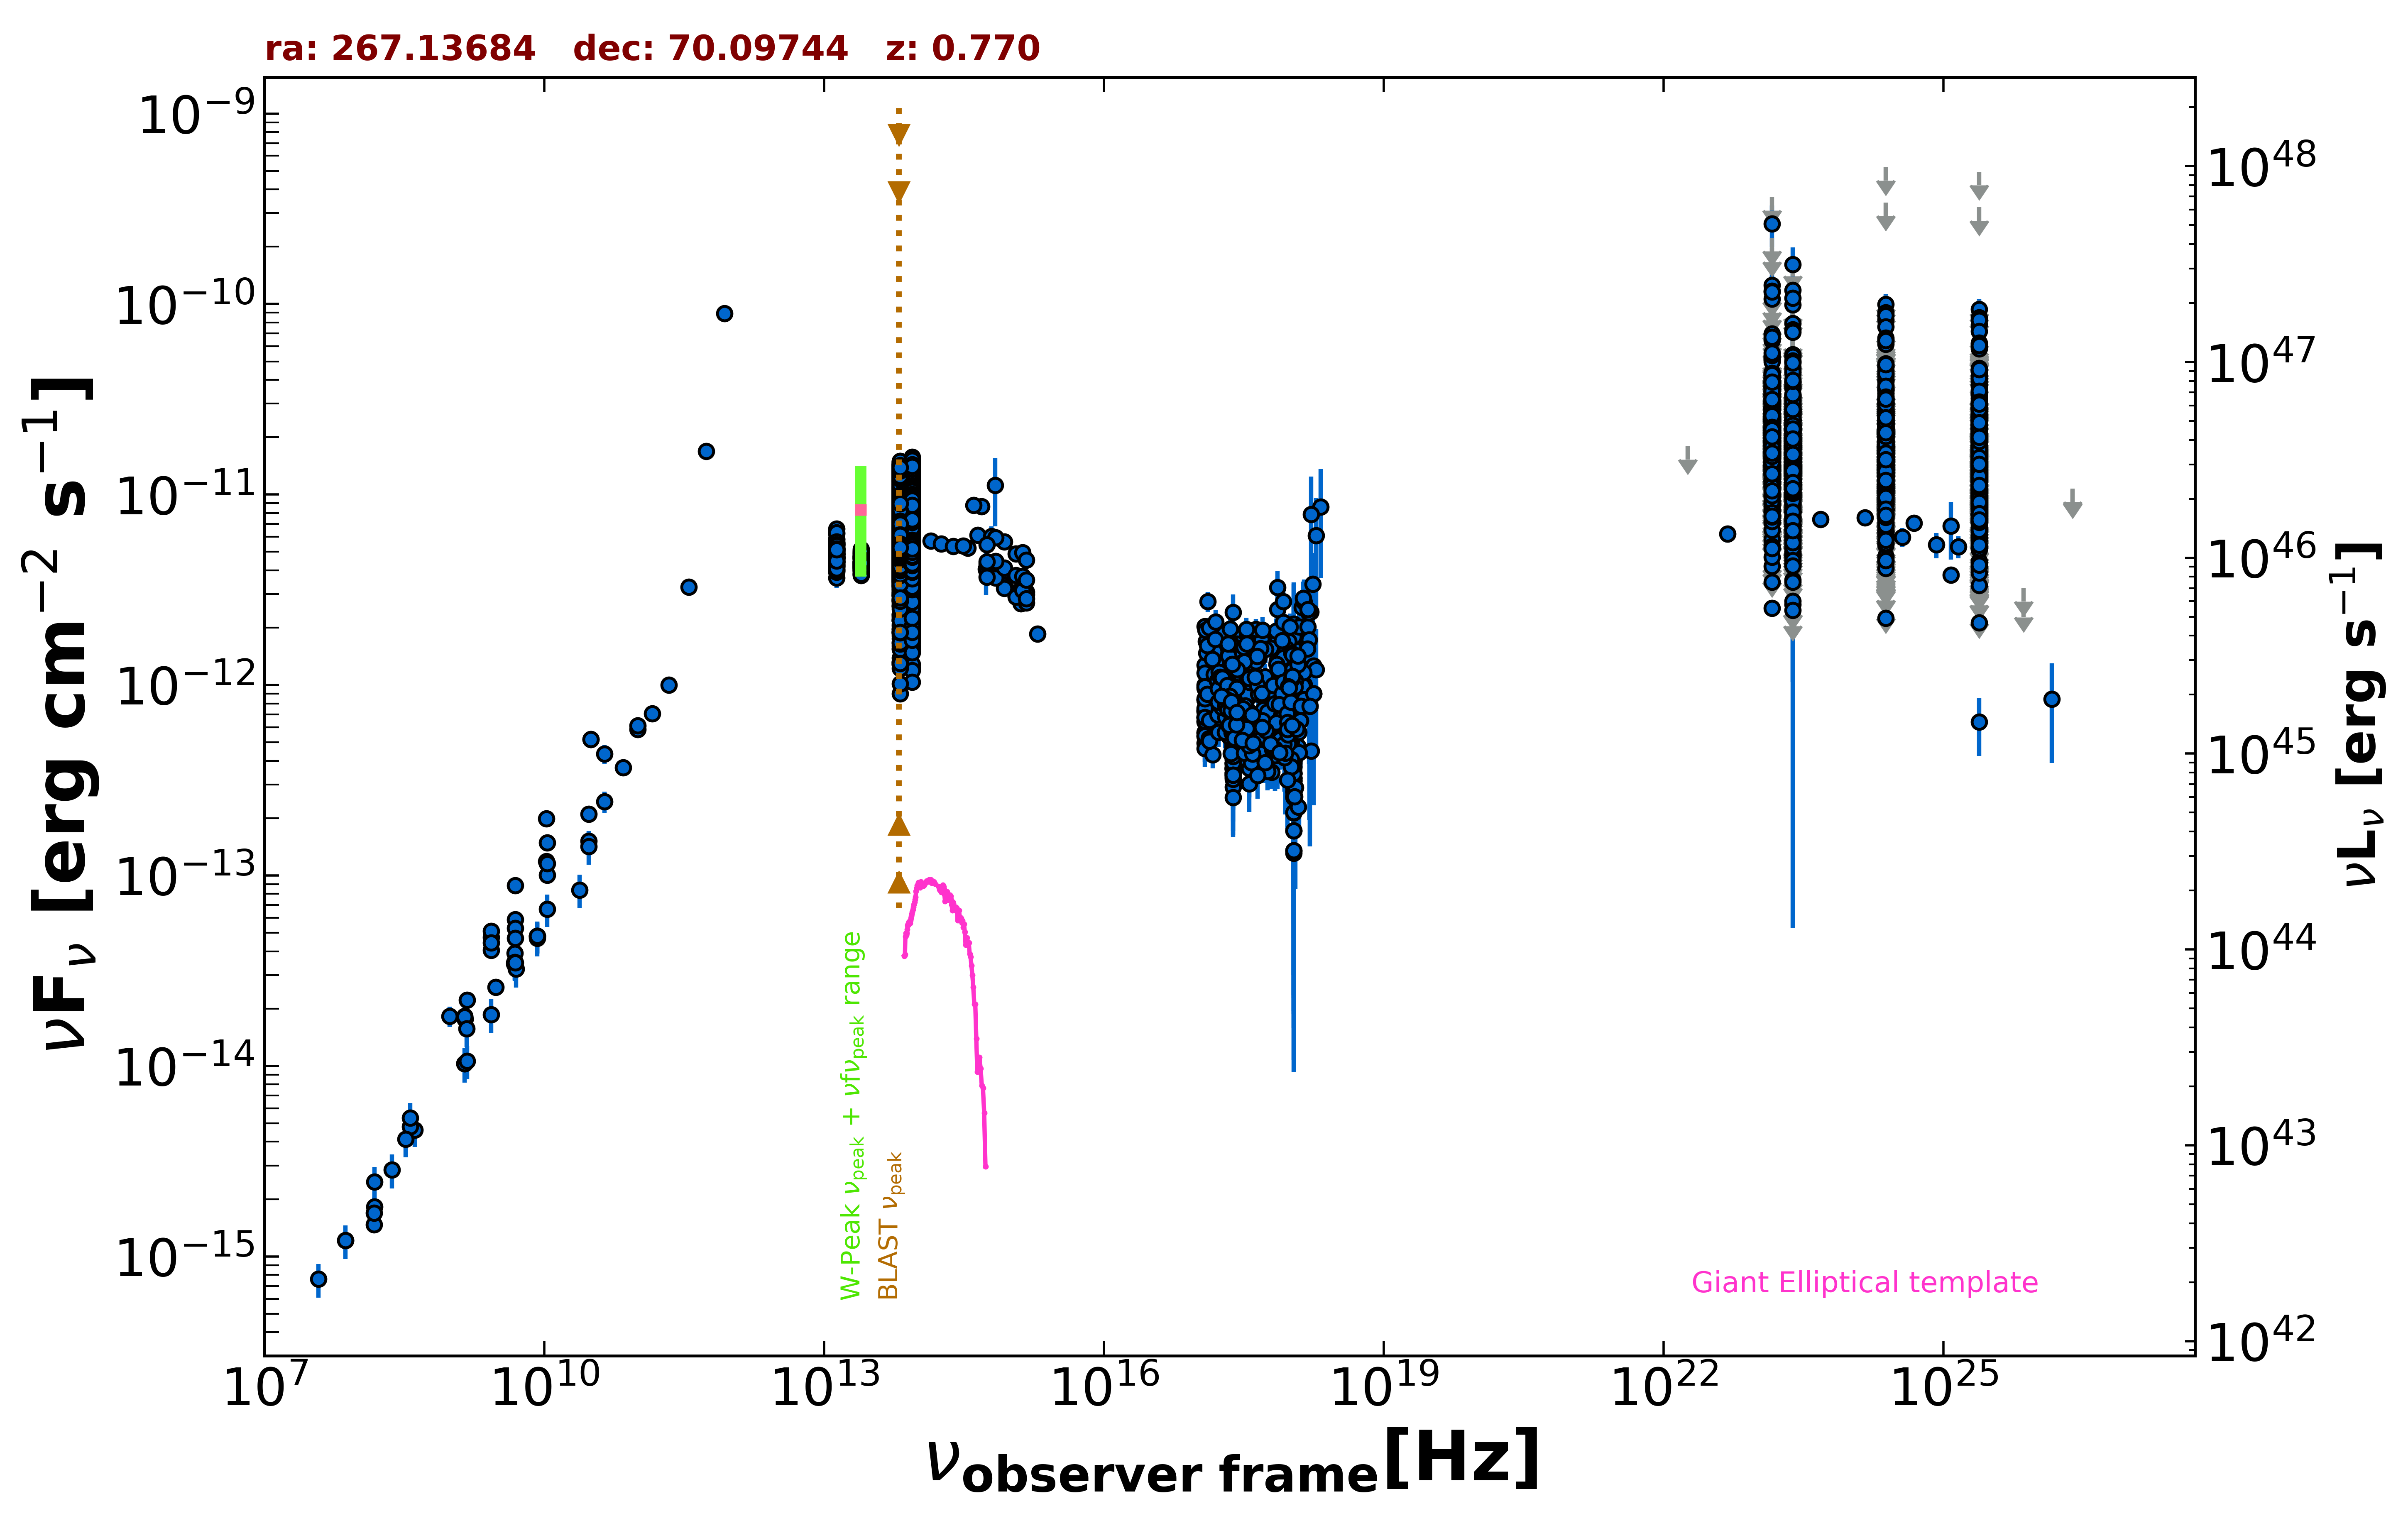

Values plotted in this chart, from the file beside it:
freq., flux, err_flux, MJD_start, MJD_end, flag, catalog, reference
1.400e+09, 1.029e-14, 3.095e-16, 55000, 55000, , NVSS, Condon et al. 1998  AJ  115  1693
3.000e+09, 2.595e-14, 6.000e-17, 55000, 55000, , VLASSQL, Gordon et al. 2021  ApJS  255  30
2.418e+17, 5.111e-13, 2.555e-13, 55000, 55000, , XMMSL2, Saxton et al. 2008  A&A  480  611
7.253e+17, 5.705e-13, 2.852e-13, 55000, 55000, , XMMSL2, Saxton et al. 2008  A&A  480  611
2.418e+17, 2.413e-12, 5.690e-13, 55000, 55000, , XMMSL2, Saxton et al. 2008  A&A  480  611
7.253e+17, 3.254e-12, 7.170e-13, 55000, 55000, , XMMSL2, Saxton et al. 2008  A&A  480  611
2.418e+17, 1.506e-12, 7.638e-13, 55000, 55000, , XMMSL2, Saxton et al. 2008  A&A  480  611
7.253e+17, 2.499e-12, 1.147e-12, 55000, 55000, , XMMSL2, Saxton et al. 2008  A&A  480  611
2.418e+17, 6.669e-13, 4.150e-14, 55000, 55000, , RASS, Boller et al. 2016  A&A  103  1
2.418e+17, 6.497e-13, 4.620e-14, 55000, 55000, , WGACAT, White et al. 2000  VizieR  IX/31/wgacat
2.418e+17, 7.773e-13, 1.670e-14, 54147, 58937, , 1OUSX, Giommi et al. in preparation
1.209e+17, 8.349e-13, 1.730e-14, 54147, 58937, , 1OUSX, Giommi et al. in preparation
3.627e+17, 7.197e-13, 1.615e-14, 54147, 58937, , 1OUSX, Giommi et al. in preparation
7.253e+17, 7.488e-13, 1.000e-14, 54147, 58937, , 1OUSX, Giommi et al. in preparation
1.088e+18, 7.546e-13, 2.180e-14, 54147, 58937, , 1OUSX, Giommi et al. in preparation
7.253e+17, 1.030e-12, 2.050e-14, 55000, 55000, , 2SXPS, Evans et al. 2020  ApJS  247  54
1.209e+17, 1.000e-12, 3.095e-14, 55000, 55000, , 2SXPS, Evans et al. 2020  ApJS  247  54
3.627e+17, 8.726e-13, 2.995e-14, 55000, 55000, , 2SXPS, Evans et al. 2020  ApJS  247  54
1.088e+18, 9.569e-13, 4.210e-14, 55000, 55000, , 2SXPS, Evans et al. 2020  ApJS  247  54
2.418e+17, 6.407e-13, 8.085e-14, 55000, 55000, , IPC2E, Harris et al. 1990  VizieR  IX/13/2e
2.418e+17, 4.078e-13, 9.650e-14, 55000, 55000, , IPC2E, Harris et al. 1990  VizieR  IX/13/2e
1.500e+08, 1.467e-15, 1.470e-16, 55000, 55000, , TGSS150, Intema et al. 2017  A&A  598  A781
7.400e+07, 1.214e-15, 4.450e-17, 55000, 55000, , VLSSR, Lane et al. 2014  MNRAS  440 327
8.400e+09, 4.812e-14, 0.000e+00, 55000, 55000, , CRATES, Healey et al. 2007  ApJS  171  61
4.800e+09, 3.432e-14, 3.020e-15, 55000, 55000, , GB6, Gregory et al. 1996  ApJS  103  427
4.800e+09, 3.494e-14, 2.835e-15, 55000, 55000, , GB87, Gregory et al. 1992  VizieR  VIII/14/j20…
4.900e+09, 8.869e-14, 9.800e-16, 55000, 55000, , KUEHR, Kuehr et al. 1981  A&AS  45  367
1.070e+10, 1.006e-13, 1.095e-15, 55000, 55000, , KUEHR, Kuehr et al. 1981  A&AS  45  367
2.700e+09, 4.050e-14, 5.400e-16, 55000, 55000, , KUEHR, Kuehr et al. 1981  A&AS  45  367
1.480e+09, 2.220e-14, 1.180e-15, 55000, 55000, , KUEHR, Kuehr et al. 1981  A&AS  45  367
2.695e+09, 4.743e-14, 2.425e-15, 55000, 55000, , KUEHR, Kuehr et al. 1981  A&AS  45  367
1.410e+09, 1.762e-14, 1.450e-16, 55000, 55000, , KUEHR, Kuehr et al. 1981  A&AS  45  367
2.695e+09, 5.094e-14, 5.350e-16, 55000, 55000, , KUEHR, Kuehr et al. 1981  A&AS  45  367
1.050e+10, 1.984e-13, 7.350e-15, 55000, 55000, , KUEHR, Kuehr et al. 1981  A&AS  45  367
9.660e+08, 1.826e-14, 2.220e-15, 55000, 55000, , KUEHR, Kuehr et al. 1981  A&AS  45  367
2.700e+09, 4.428e-14, 5.400e-16, 55000, 55000, , KUEHR, Kuehr et al. 1981  A&AS  45  367
1.050e+10, 1.187e-13, 6.300e-15, 55000, 55000, , KUEHR, Kuehr et al. 1981  A&AS  45  367
4.080e+08, 4.610e-15, 8.565e-16, 55000, 55000, , KUEHR, Kuehr et al. 1981  A&AS  45  367
1.070e+10, 1.487e-13, 5.350e-15, 55000, 55000, , KUEHR, Kuehr et al. 1981  A&AS  45  367
4.900e+09, 5.880e-14, 2.940e-15, 55000, 55000, , KUEHR, Kuehr et al. 1981  A&AS  45  367
3.140e+10, 5.181e-13, 2.200e-14, 55000, 55000, , KUEHR, Kuehr et al. 1981  A&AS  45  367
3.140e+10, 5.181e-13, 2.200e-14, 55000, 55000, , KUEHR, Kuehr et al. 1981  A&AS  45  367
4.900e+09, 5.292e-14, 4.900e-16, 55000, 55000, , KUEHR, Kuehr et al. 1981  A&AS  45  367
1.070e+10, 1.156e-13, 1.050e-15, 55000, 55000, , KUEHR, Kuehr et al. 1981  A&AS  45  367
4.850e+09, 3.502e-14, 0.000e+00, 55000, 55000, , NORTH20, White and Becker  1992  ApJS  79  331
1.400e+09, 1.827e-14, 0.000e+00, 55000, 55000, , NORTH20, White and Becker  1992  ApJS  79  331
3.650e+08, 4.814e-15, 0.000e+00, 55000, 55000, , NORTH20, White and Becker  1992  ApJS  79  331
1.000e+11, 5.852e-13, 3.565e-14, 55000, 55000, , PCCS2100, GHz The Planck Collaboration 2018  A&A  …
3.000e+10, 2.102e-13, 1.675e-14, 55000, 55000, , PCCS2, 30 GHz The Planck Collaboration 2018  A&…
4.400e+10, 4.347e-13, 5.170e-14, 55000, 55000, , PCCS2, 44 GHz The Planck Collaboration 2018  A&…
3.000e+10, 1.519e-13, 1.645e-14, 55000, 55000, , PCNT, The Planck Collaboration 2018  A&A  619 …
4.400e+10, 2.437e-13, 3.150e-14, 55000, 55000, , PCNT, The Planck Collaboration 2018  A&A  619 …
7.000e+10, 3.686e-13, 1.820e-14, 55000, 55000, , PCNT, The Planck Collaboration 2018  A&A  619 …
1.000e+11, 6.116e-13, 1.885e-14, 55000, 55000, , PCNT, The Planck Collaboration 2018  A&A  619 …
1.430e+11, 7.072e-13, 3.525e-14, 55000, 55000, , PCNT, The Planck Collaboration 2018  A&A  619 …
2.170e+11, 1.003e-12, 5.805e-14, 55000, 55000, , PCNT, The Planck Collaboration 2018  A&A  619 …
3.530e+11, 3.264e-12, 1.460e-13, 55000, 55000, , PCNT, The Planck Collaboration 2018  A&A  619 …
5.450e+11, 1.691e-11, 5.250e-13, 55000, 55000, , PCNT, The Planck Collaboration 2018  A&A  619 …
8.570e+11, 8.928e-11, 1.750e-12, 55000, 55000, , PCNT, The Planck Collaboration 2018  A&A  619 …
1.389e+14, 5.713e-12, 1.840e-13, 55000, 55000, , 2MASS, Skrutskie et al. 2006  AJ  131  1163
... 7,893 more rows
